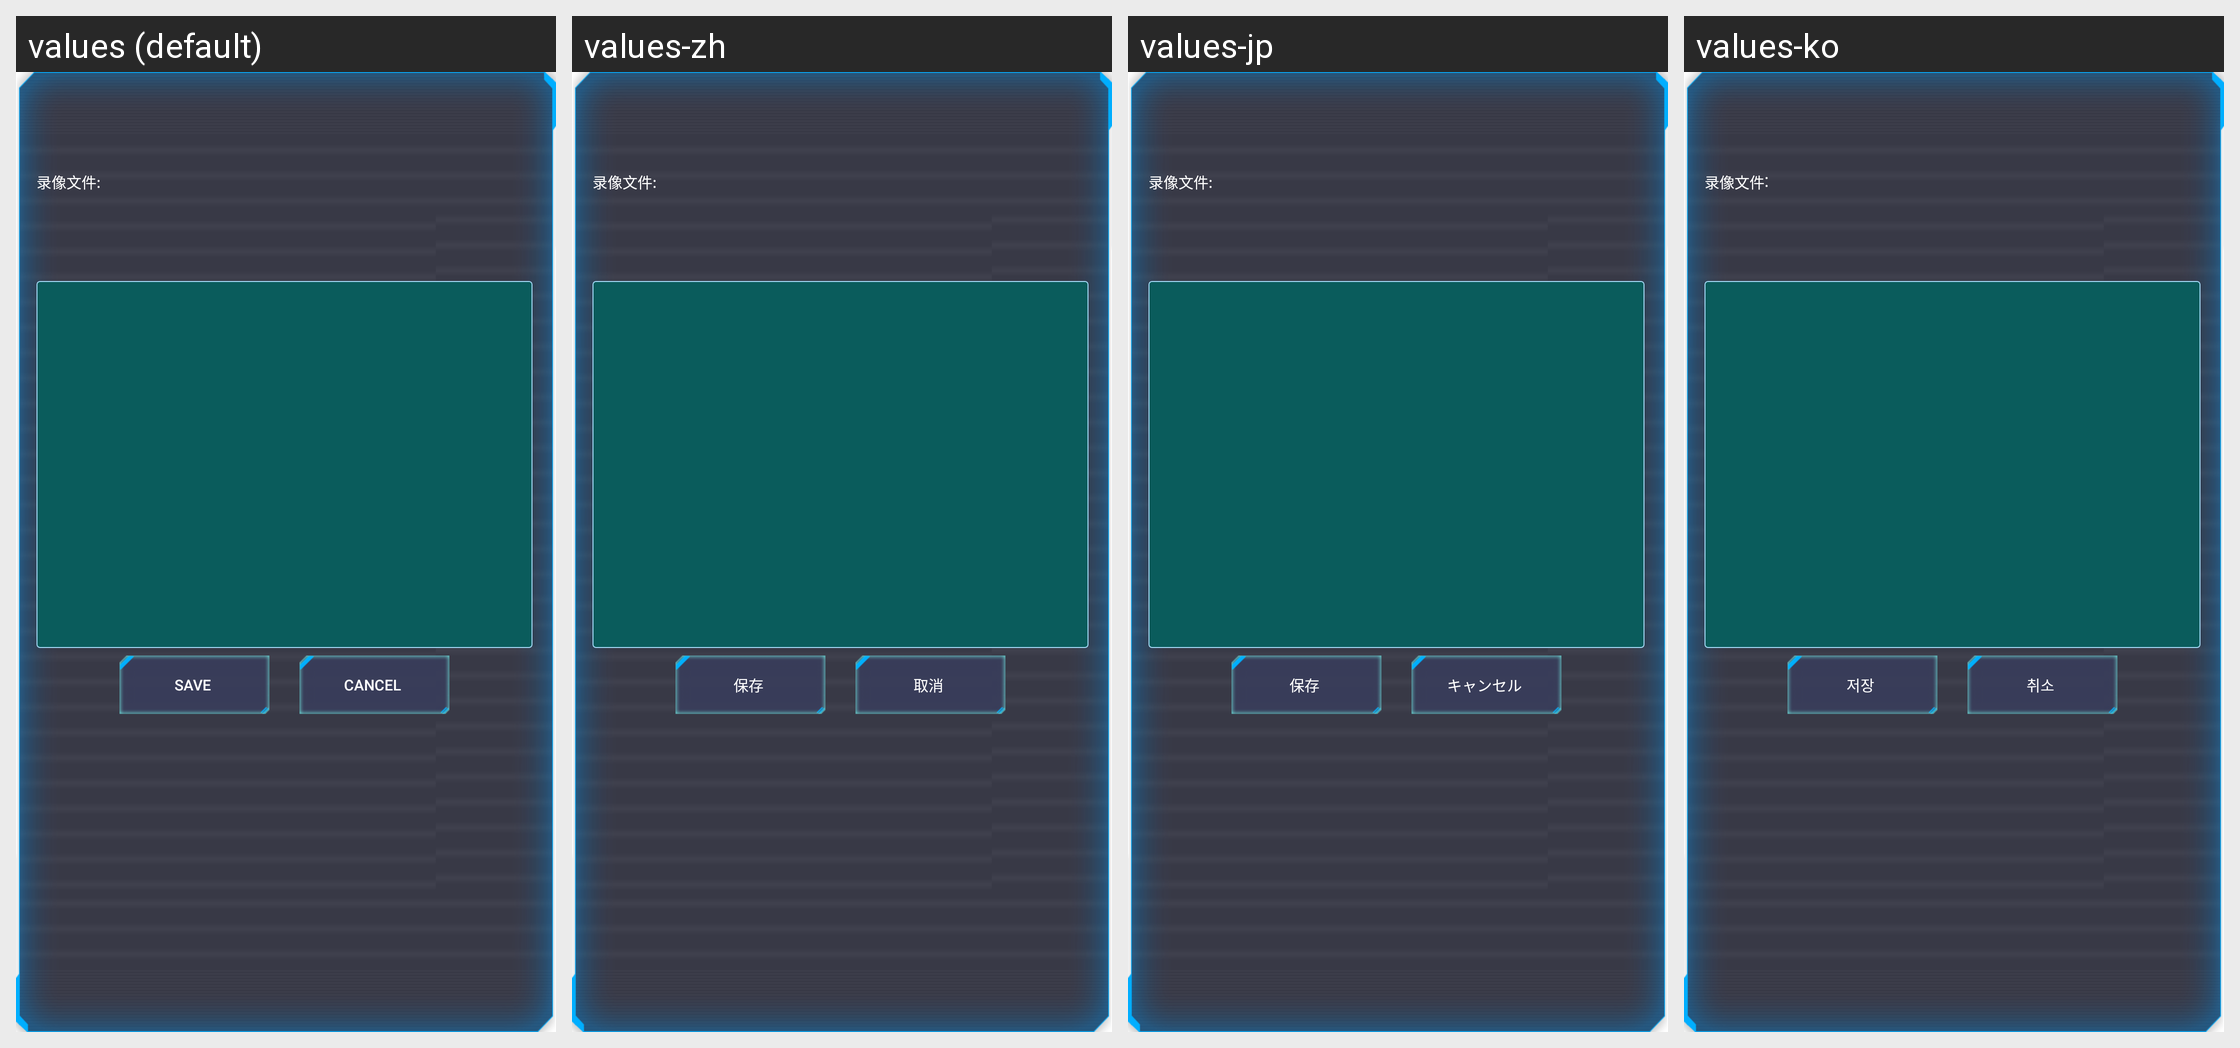

The same Android screen rendered under several of its app's locales, left to right. List the strings drawn on it with the default value and each locale's translation.
Android screen res/layout/dialog_replay_save.xml rendered under 4 locales, left to right: values (default), values-zh, values-jp, values-ko. Device: Nexus 5 (rendered at 1080×1920; each locale shown at half size, 540×960, under a caption strip naming it); theme AppTheme.
Other locales in the repository, not shown: values-es, values-pt, values-zh-rTW.
Strings drawn on this screen, with the default value and each locale's value (text and hints the layout hard-codes, and strings that could not be matched under every locale, appear in the picture but are not listed):

save
  values: Save
  values-zh: 保存
  values-jp: 保存
  values-ko: 저장

cancel
  values: Cancel
  values-zh: 取消
  values-jp: キャンセル
  values-ko: 취소
